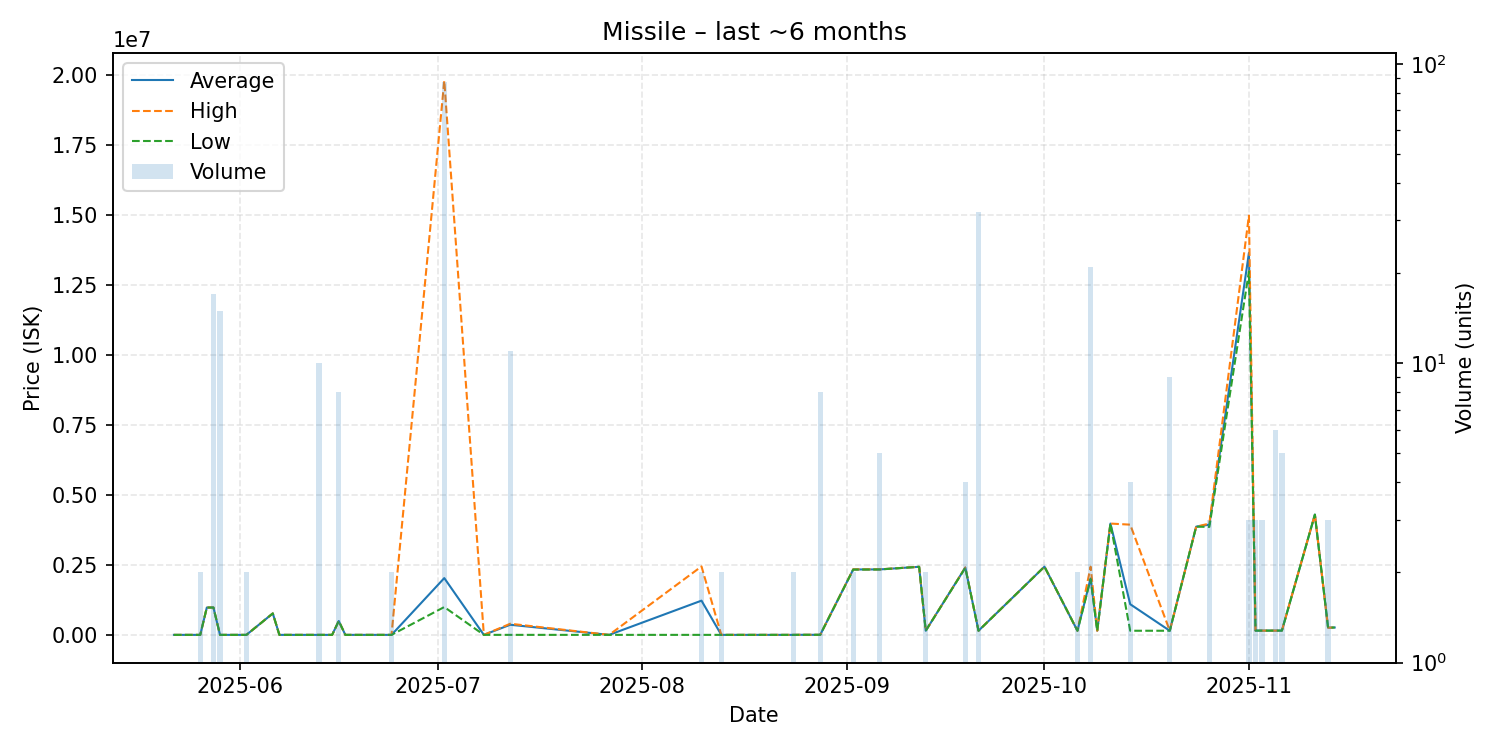

The table this chart was drawn from, first rows:
date, average, highest, lowest, order_count, volume
2025-05-22, 2500, 2500, 2500, 1, 1
2025-05-26, 2500, 2500, 2500, 1, 2
2025-05-27, 979500, 979500, 979500, 1, 1
2025-05-28, 979482, 979500, 979400, 2, 17
2025-05-29, 2502, 2502, 2502, 1, 15
2025-06-02, 2503, 2503, 2503, 1, 2
2025-06-06, 768500, 768500, 768500, 1, 1
2025-06-07, 2502, 2502, 2502, 1, 1
2025-06-09, 2502, 2502, 2502, 1, 1
2025-06-13, 2502, 2502, 2502, 2, 10
2025-06-15, 2503, 2503, 2503, 1, 1
2025-06-16, 499000, 499000, 499000, 1, 8
2025-06-17, 2502, 2502, 2502, 1, 1
2025-06-19, 2502, 2502, 2502, 1, 1
2025-06-24, 2502, 2502, 2502, 1, 2
2025-07-02, 2031077, 19800000, 996900, 16, 87
2025-07-08, 3001, 3001, 3001, 1, 1
2025-07-12, 363909, 400000, 3001, 2, 11
2025-07-27, 2627, 2627, 2627, 1, 1
2025-08-10, 1225314, 2448000, 2627, 2, 2
2025-08-13, 2627, 2627, 2627, 1, 2
2025-08-24, 2626, 2627, 2626, 2, 2
2025-08-25, 5000, 5000, 5000, 1, 1
2025-08-28, 5001, 5001, 5001, 1, 8
2025-09-02, 2339000, 2343000, 2335000, 2, 2
2025-09-06, 2340600, 2343000, 2339000, 4, 5
2025-09-12, 2435000, 2435000, 2435000, 1, 1
2025-09-13, 150400, 150400, 150400, 1, 2
2025-09-19, 2407500, 2410000, 2400000, 2, 4
2025-09-21, 150100, 150400, 150000, 2, 32
2025-10-01, 2440000, 2440000, 2440000, 1, 1
2025-10-06, 150000, 150000, 150000, 1, 2
2025-10-08, 2019857, 2438000, 1999000, 3, 21
2025-10-09, 150000, 150000, 150000, 1, 1
2025-10-11, 3979000, 3979000, 3979000, 1, 1
2025-10-14, 1097500, 3940000, 150000, 2, 4
2025-10-20, 150000, 150000, 150000, 1, 9
2025-10-24, 3868000, 3868000, 3868000, 1, 1
2025-10-26, 3939333, 3979000, 3860000, 2, 3
2025-11-01, 13650000, 14980000, 12985000, 3, 3
2025-11-02, 154600, 154600, 154600, 1, 3
2025-11-03, 154600, 154600, 154600, 1, 3
2025-11-05, 154600, 154600, 154600, 1, 6
2025-11-06, 155000, 155000, 155000, 1, 5
2025-11-11, 4300000, 4300000, 4300000, 1, 1
2025-11-13, 260100, 260100, 260100, 1, 3
2025-11-14, 266000, 266000, 266000, 1, 1
